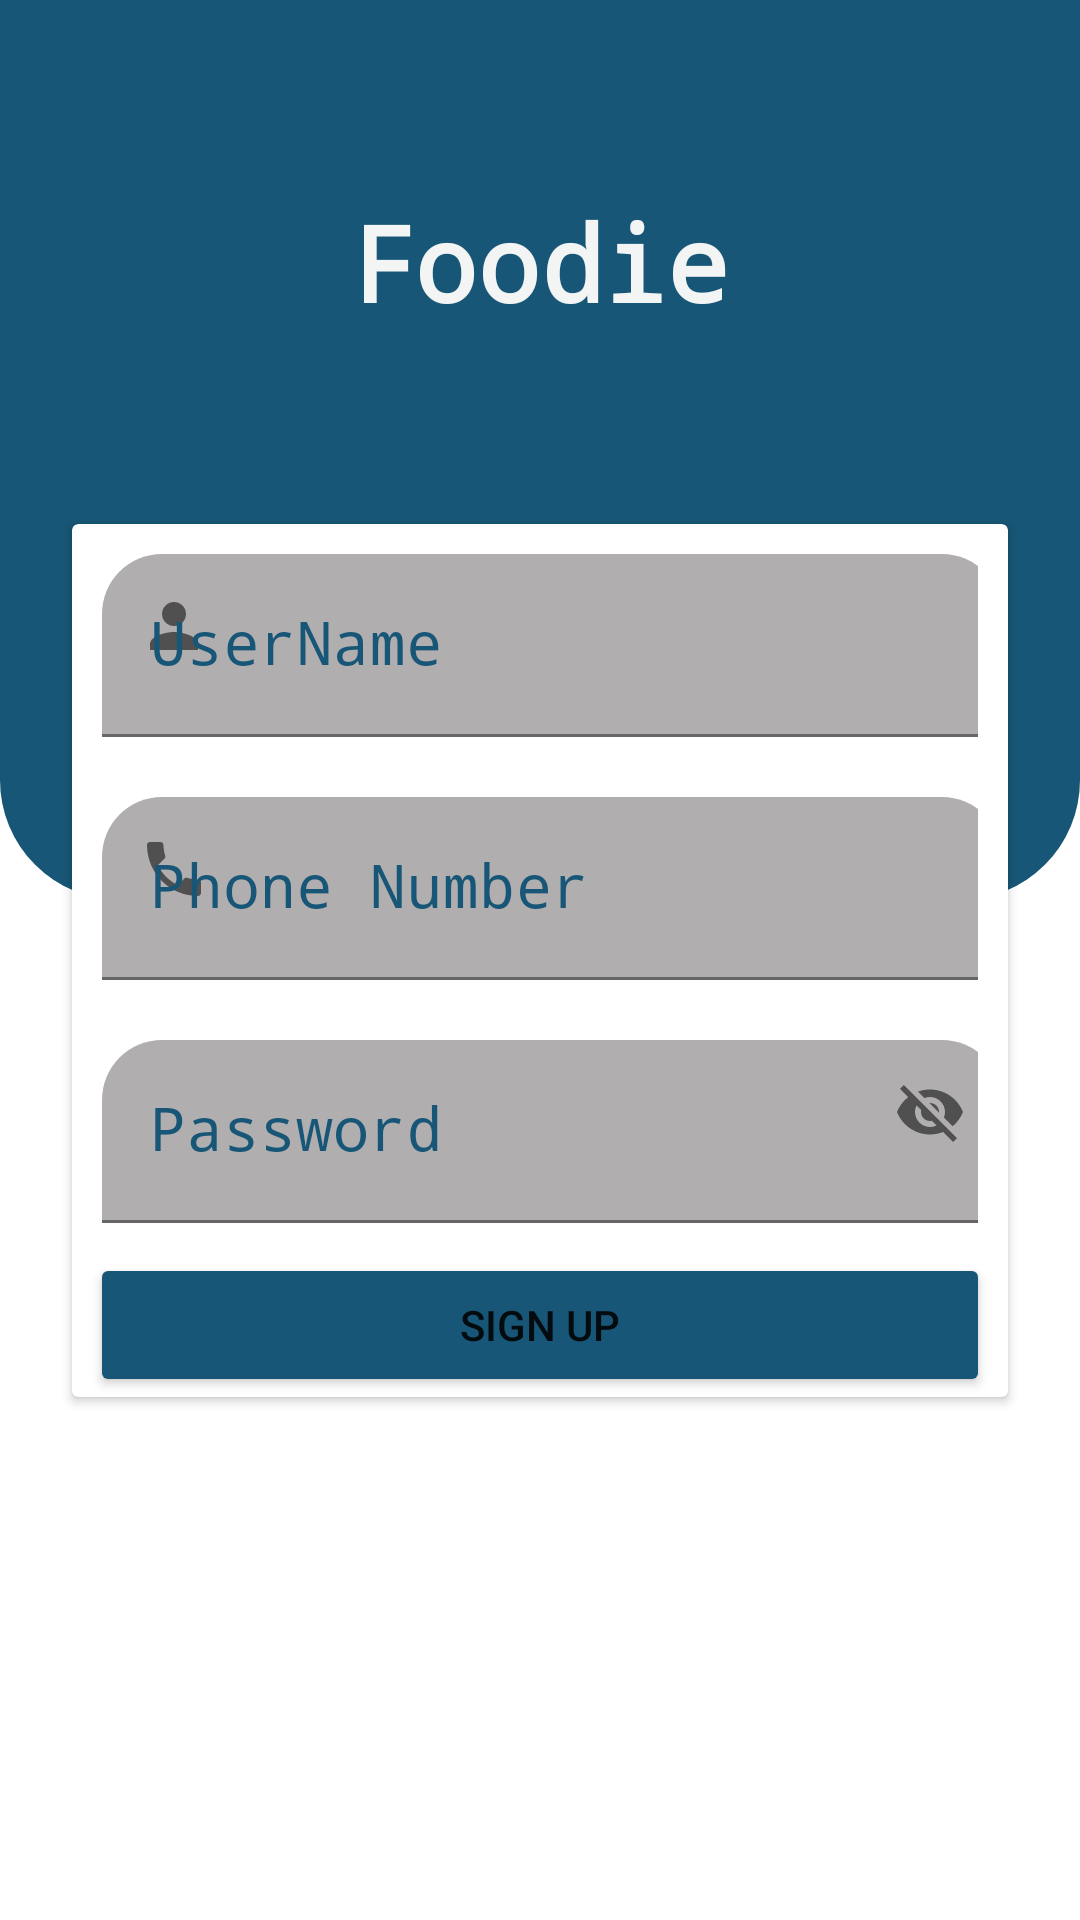

Write the Android layout XML for this screen, with the resource values it uses.
<!-- AndroidManifest.xml: application theme Theme.FoodDelivery -->
<!-- res/layout/activity_sign_up.xml -->
<?xml version="1.0" encoding="utf-8"?>
<androidx.constraintlayout.widget.ConstraintLayout xmlns:android="http://schemas.android.com/apk/res/android"
    xmlns:app="http://schemas.android.com/apk/res-auto"
    xmlns:tools="http://schemas.android.com/tools"
    android:layout_width="match_parent"
    android:layout_height="match_parent"
    tools:context=".SignUp"
    >


    <TextView
        android:id="@+id/background"
        android:background="@drawable/signupbackground"
        android:layout_width="match_parent"
        android:layout_height="300dp"
        app:layout_constraintTop_toTopOf="parent"
        app:layout_constraintStart_toStartOf="parent"
        app:layout_constraintEnd_toEndOf="parent"/>

    <TextView
        android:id="@+id/tvAppLabel"
        android:layout_width="wrap_content"
        android:layout_height="wrap_content"
        android:fontFamily="monospace"
        android:text="Foodie"
        android:textStyle="bold"
        android:textColor="@color/white"
        android:textSize="35sp"
        app:layout_constraintBottom_toTopOf="@id/signupcardView"
        app:layout_constraintEnd_toEndOf="parent"
        app:layout_constraintStart_toStartOf="parent"
        app:layout_constraintTop_toTopOf="parent" />

    <androidx.cardview.widget.CardView
        android:layout_width="match_parent"
        android:layout_height="wrap_content"
        android:background="@drawable/signupcardbackground"
        android:elevation="20dp"
        android:id="@+id/signupcardView"
        android:layout_margin="24dp"
        app:layout_constraintStart_toStartOf="parent"
        app:layout_constraintEnd_toEndOf="parent"
        app:layout_constraintTop_toTopOf="parent"
        app:layout_constraintBottom_toBottomOf="parent">
        <androidx.appcompat.widget.LinearLayoutCompat
            android:layout_width="match_parent"
            android:layout_height="match_parent"
            android:orientation="vertical"
            android:gravity="center">
            <com.google.android.material.textfield.TextInputLayout
                android:layout_width="wrap_content"
                android:layout_height="wrap_content"
                android:layout_gravity="center"
                app:startIconDrawable="@drawable/baseline_person_24"
                android:textAlignment="center"
                android:layout_margin="10dp"
                android:textColorHint="@color/lapis"
                app:boxStrokeColor="@color/lapis">

                <com.google.android.material.textfield.TextInputEditText
                    android:layout_width="300dp"
                    android:layout_height="wrap_content"
                    android:id="@+id/etUserName"
                    android:background="@drawable/textbackgroundinput"
                    android:textAlignment="center"
                    android:fontFamily="monospace"
                    android:textSize="20sp"
                    android:textColor="@color/lapis"
                    android:hint="UserName" />
            </com.google.android.material.textfield.TextInputLayout>
            <com.google.android.material.textfield.TextInputLayout
                android:layout_width="wrap_content"
                android:layout_height="wrap_content"
                android:layout_gravity="center"
                app:startIconDrawable="@drawable/baseline_local_phone_24"
                android:textAlignment="center"
                android:layout_margin="10dp"
                android:textColorHint="@color/lapis"
                app:boxStrokeColor="@color/lapis">

                <com.google.android.material.textfield.TextInputEditText
                    android:layout_width="300dp"
                    android:layout_height="wrap_content"
                    android:id="@+id/etPhoneNumber"
                    android:background="@drawable/textbackgroundinput"
                    android:textAlignment="center"
                    android:fontFamily="monospace"
                    android:textSize="20sp"
                    android:inputType="number"
                    android:textColor="@color/lapis"
                    android:hint="Phone Number" />
            </com.google.android.material.textfield.TextInputLayout>
            <com.google.android.material.textfield.TextInputLayout
                android:layout_width="wrap_content"
                android:layout_height="wrap_content"
                android:layout_gravity="center"
                app:endIconMode="password_toggle"
                android:textAlignment="center"
                android:layout_margin="10dp"
                android:textColorHint="@color/lapis"
                app:boxStrokeColor="@color/lapis">

                <com.google.android.material.textfield.TextInputEditText
                    android:layout_width="300dp"
                    android:layout_height="wrap_content"
                    android:id="@+id/etPassword"
                    android:background="@drawable/textbackgroundinput"
                    android:textAlignment="center"
                    android:fontFamily="monospace"
                    android:textSize="20sp"
                    android:textColor="@color/lapis"
                    android:hint="Password" />
            </com.google.android.material.textfield.TextInputLayout>

            <Button
                android:id="@+id/btnSignUp"
                android:layout_width="300dp"
                android:layout_height="wrap_content"
                android:text="Sign Up"
                android:backgroundTint="@color/lapis"
                />

        </androidx.appcompat.widget.LinearLayoutCompat>
    </androidx.cardview.widget.CardView>

</androidx.constraintlayout.widget.ConstraintLayout>
<!-- resources referenced by this layout -->
<resources>
  <color name="lapis">#175676</color>
  <color name="white">#F3F4F4</color>
  <!-- drawable baseline_local_phone_24 (drawable) -->
  <vector android:height="24dp" android:tint="#00E0FE"
      android:viewportHeight="24" android:viewportWidth="24"
      android:width="24dp" xmlns:android="http://schemas.android.com/apk/res/android">
      <path android:fillColor="@android:color/white" android:pathData="M6.62,10.79c1.44,2.83 3.76,5.14 6.59,6.59l2.2,-2.2c0.27,-0.27 0.67,-0.36 1.02,-0.24 1.12,0.37 2.33,0.57 3.57,0.57 0.55,0 1,0.45 1,1V20c0,0.55 -0.45,1 -1,1 -9.39,0 -17,-7.61 -17,-17 0,-0.55 0.45,-1 1,-1h3.5c0.55,0 1,0.45 1,1 0,1.25 0.2,2.45 0.57,3.57 0.11,0.35 0.03,0.74 -0.25,1.02l-2.2,2.2z"/>
  </vector>
  <!-- drawable baseline_person_24 (drawable) -->
  <vector android:height="24dp" android:tint="#00E0FE"
      android:viewportHeight="24" android:viewportWidth="24"
      android:width="24dp" xmlns:android="http://schemas.android.com/apk/res/android">
      <path android:fillColor="@android:color/white" android:pathData="M12,12c2.21,0 4,-1.79 4,-4s-1.79,-4 -4,-4 -4,1.79 -4,4 1.79,4 4,4zM12,14c-2.67,0 -8,1.34 -8,4v2h16v-2c0,-2.66 -5.33,-4 -8,-4z"/>
  </vector>
  <!-- drawable signupbackground (drawable) -->
  <?xml version="1.0" encoding="utf-8"?>
  <shape xmlns:android="http://schemas.android.com/apk/res/android" android:shape="rectangle">
      <solid android:color="@color/lapis"/>
      <corners android:topLeftRadius="0dp" android:topRightRadius="0dp"
          android:bottomLeftRadius="40dp" android:bottomRightRadius="40dp"/>
  </shape>
  <!-- drawable signupcardbackground (drawable) -->
  <?xml version="1.0" encoding="utf-8"?>
  <shape xmlns:android="http://schemas.android.com/apk/res/android" android:shape="rectangle">
      <solid android:color="#E6ECEF"/>
      <corners android:topLeftRadius="40dp" android:topRightRadius="40dp"
          android:bottomLeftRadius="40dp" android:bottomRightRadius="40dp"/>
  </shape>
  <!-- drawable textbackgroundinput (drawable) -->
  <?xml version="1.0" encoding="utf-8"?>
  <shape xmlns:android="http://schemas.android.com/apk/res/android" android:shape="rectangle">
      <solid android:color="#B1AEAF"/>
      <corners android:topLeftRadius="20dp" android:topRightRadius="20dp"
          android:bottomLeftRadius="0.1dp" android:bottomRightRadius="0.1dp"/>
  </shape>
  <style name="Theme.FoodDelivery" parent="Theme.MaterialComponents.DayNight.NoActionBar">
          
          <item name="colorPrimary">@color/purple_500</item>
          <item name="colorPrimaryVariant">@color/lapis</item>
          <item name="colorOnPrimary">@color/white</item>
          
          <item name="colorSecondary">@color/teal_200</item>
          <item name="colorSecondaryVariant">@color/teal_700</item>
          <item name="colorOnSecondary">@color/black</item>
          
          <item name="android:statusBarColor">?attr/colorPrimaryVariant</item>
          
      </style>
  <color name="purple_500">#FF6200EE</color>
  <color name="teal_200">#FF03DAC5</color>
  <color name="teal_700">#FF018786</color>
  <color name="black">#FF000000</color>
</resources>
